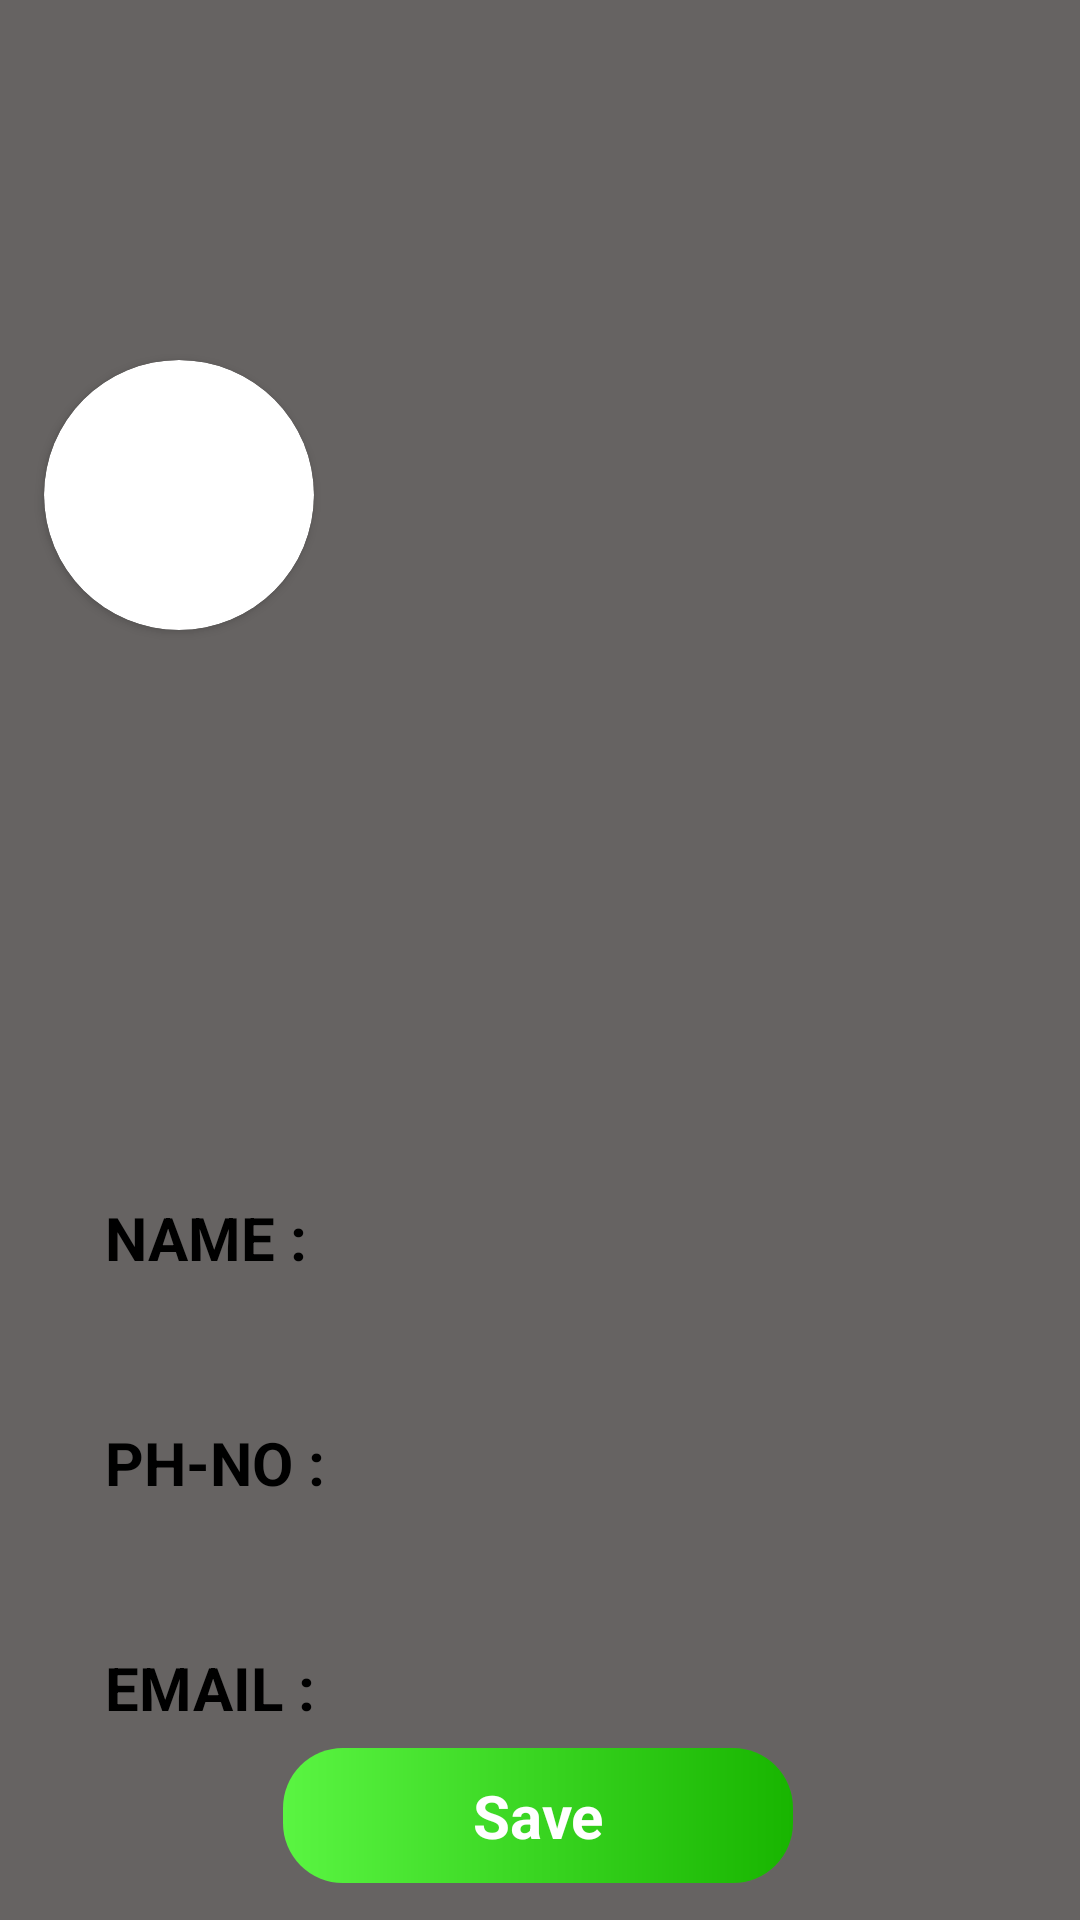

Layout XML and referenced resources for this Android screen:
<!-- AndroidManifest.xml: application theme splashScreenTheme -->
<!-- res/layout/fragment_edit_profile.xml -->
<?xml version="1.0" encoding="utf-8"?>
<RelativeLayout xmlns:android="http://schemas.android.com/apk/res/android"
    xmlns:tools="http://schemas.android.com/tools"
    android:id="@+id/drawerLayout"
    android:layout_width="match_parent"
    android:layout_height="match_parent"
    android:background="@color/custom_grey"
    xmlns:app="http://schemas.android.com/apk/res-auto"
    android:fitsSystemWindows="true"
    tools:context=".EditProfileActivity"
    >


    <androidx.constraintlayout.widget.ConstraintLayout
        android:layout_width="match_parent"
        android:layout_height="match_parent">


        <ImageView
            android:id="@+id/imageView6"
            android:layout_width="70dp"
            android:layout_height="70dp"
            android:src="@drawable/ic_dlogo"
            app:layout_constraintEnd_toEndOf="parent"
            app:layout_constraintStart_toStartOf="parent"
            app:layout_constraintTop_toTopOf="parent"

            />


        <androidx.cardview.widget.CardView
            android:id="@+id/profileCardView"
            android:layout_width="90dp"
            android:layout_height="90dp"
            android:layout_alignParentStart="true"
            android:layout_gravity="center"
            android:layout_marginTop="120dp"
            app:cardCornerRadius="45dp"
            app:layout_constraintEnd_toEndOf="parent"
            app:layout_constraintHorizontal_bias="0.054"
            app:layout_constraintStart_toStartOf="parent"
            app:layout_constraintTop_toTopOf="parent">

            <ImageView
                android:id="@+id/imagePro"
                android:layout_width="90dp"
                android:layout_height="90dp"
                android:adjustViewBounds="true"
                android:scaleType="fitXY" />

        </androidx.cardview.widget.CardView>


        <EditText
            android:id="@+id/pName"
            android:layout_width="match_parent"
            android:layout_height="40dp"
            android:layout_marginStart="20dp"
            android:layout_marginTop="320dp"
            android:layout_marginEnd="20dp"
            android:background="@drawable/edit"
            android:defaultFocusHighlightEnabled="true"
            android:focusedByDefault="true"
            android:inputType="text"
            android:paddingStart="15dp"
            android:paddingTop="5dp"
            android:text="NAME : "
            android:textColor="@color/black"
            android:textSize="20sp"
            android:textStyle="bold"
            app:layout_constraintEnd_toEndOf="parent"
            app:layout_constraintHorizontal_bias="1.0"
            app:layout_constraintStart_toEndOf="@+id/profileCardView"
            app:layout_constraintTop_toBottomOf="@+id/imageView6" />

        <EditText
            android:id="@+id/pPhn"
            android:layout_width="match_parent"
            android:layout_height="40dp"
            android:layout_centerHorizontal="true"
            android:layout_centerVertical="true"
            android:layout_marginStart="20dp"
            android:layout_marginTop="35dp"
            android:layout_marginEnd="20dp"
            android:background="@drawable/edit"
            android:inputType="phone"
            android:paddingStart="15dp"
            android:paddingTop="5dp"
            android:text="PH-NO : "
            android:textColor="@color/black"
            android:textSize="20sp"
            android:textStyle="bold"
            app:layout_constraintStart_toStartOf="parent"
            app:layout_constraintTop_toBottomOf="@+id/pName" />

        <EditText
            android:id="@+id/pMail"
            android:layout_width="match_parent"
            android:layout_height="40dp"
            android:layout_centerHorizontal="true"
            android:layout_centerVertical="true"
            android:layout_marginStart="20dp"
            android:layout_marginTop="35dp"
            android:layout_marginEnd="20dp"
            android:background="@drawable/edit"
            android:inputType="textEmailAddress"
            android:paddingStart="15dp"
            android:paddingTop="5dp"
            android:text="EMAIL : "
            android:textColor="@color/black"
            android:textSize="20sp"
            android:textStyle="bold"
            app:layout_constraintStart_toStartOf="parent"
            app:layout_constraintTop_toBottomOf="@+id/pPhn" />

        <TextView
            android:id="@+id/saveProfile"
            android:layout_width="170dp"
            android:layout_height="45dp"
            android:background="@drawable/booknow"
            android:gravity="center"
            android:text="Save"
            android:textColor="@color/white"
            android:textSize="20dp"
            android:textStyle="bold"
            app:layout_constraintBottom_toBottomOf="parent"
            app:layout_constraintEnd_toEndOf="parent"
            app:layout_constraintHorizontal_bias="0.497"
            app:layout_constraintStart_toStartOf="parent"
            app:layout_constraintTop_toBottomOf="@+id/pMail"
            app:layout_constraintVertical_bias="0.188" />

    </androidx.constraintlayout.widget.ConstraintLayout>

</RelativeLayout>
<!-- resources referenced by this layout -->
<resources>
  <color name="black">#FF000000</color>
  <color name="custom_grey">#F5605D5C</color>
  <color name="white">#FFFFFFFF</color>
  <!-- drawable booknow (drawable) -->
  <?xml version="1.0" encoding="utf-8"?>
  <shape xmlns:android="http://schemas.android.com/apk/res/android">
      <gradient android:startColor="#5af542" android:endColor="#18b500"/>
      <corners android:radius="20dp"/>
  
  </shape>
  <style parent="Theme.MaterialComponents.DayNight.NoActionBar" name="splashScreenTheme">
  
          <item name="android:windowBackground">@drawable/splash_image</item>
  
          <item name="android:statusBarColor">#082032</item>
  
      </style>
  
      
  
  
  
      -
  <!-- drawable splash_image (drawable) -->
  <?xml version="1.0" encoding="utf-8"?>
  <layer-list xmlns:android="http://schemas.android.com/apk/res/android">
  
      <item android:drawable="@drawable/gradient"/>
      <item android:drawable="@drawable/ic_dlogo" android:gravity="center" />
  
  </layer-list>
  <!-- drawable gradient (drawable) -->
  <?xml version="1.0" encoding="utf-8"?>
  <shape xmlns:android="http://schemas.android.com/apk/res/android"
      android:shape="rectangle">
      <gradient
          android:startColor="#FA0000"
          android:endColor="#FF7B01"
          android:angle="90"/>
  </shape>
</resources>
